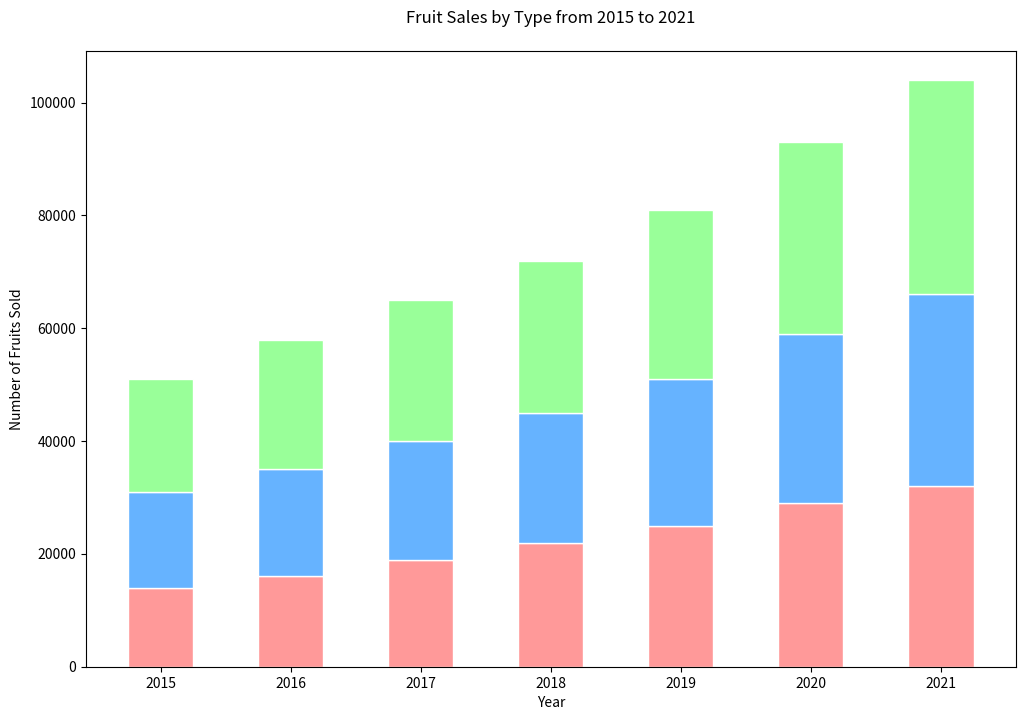

This figure's Python source:

import matplotlib.pyplot as plt

# Data
years = ['2015', '2016', '2017', '2018', '2019', '2020', '2021']
apples = [14000, 16000, 19000, 22000, 25000, 29000, 32000]
oranges = [17000, 19000, 21000, 23000, 26000, 30000, 34000]
bananas = [20000, 23000, 25000, 27000, 30000, 34000, 38000]

# Bottom data for stacking
oranges_bottom = [i + j for i, j in zip(apples, oranges)]
apples_bottom = apples

# Figure and Axes
fig, ax = plt.subplots(figsize=(12, 8))  # Change width and height of the chart

# Stacked Bars
ax.bar(years, apples, color='#ff9999', edgecolor='white', width=0.5)  # Apples with pink color
ax.bar(years, oranges, bottom=apples_bottom, color='#66b3ff', edgecolor='white', width=0.5)  # Oranges with light blue color
ax.bar(years, bananas, bottom=oranges_bottom, color='#99ff99', edgecolor='white', width=0.5)  # Bananas with light green color

# Labels and Title
ax.set_ylabel('Number of Fruits Sold')
ax.set_xlabel('Year')
ax.set_title('Fruit Sales by Type from 2015 to 2021', pad=20)

# Display the plot
plt.show()
